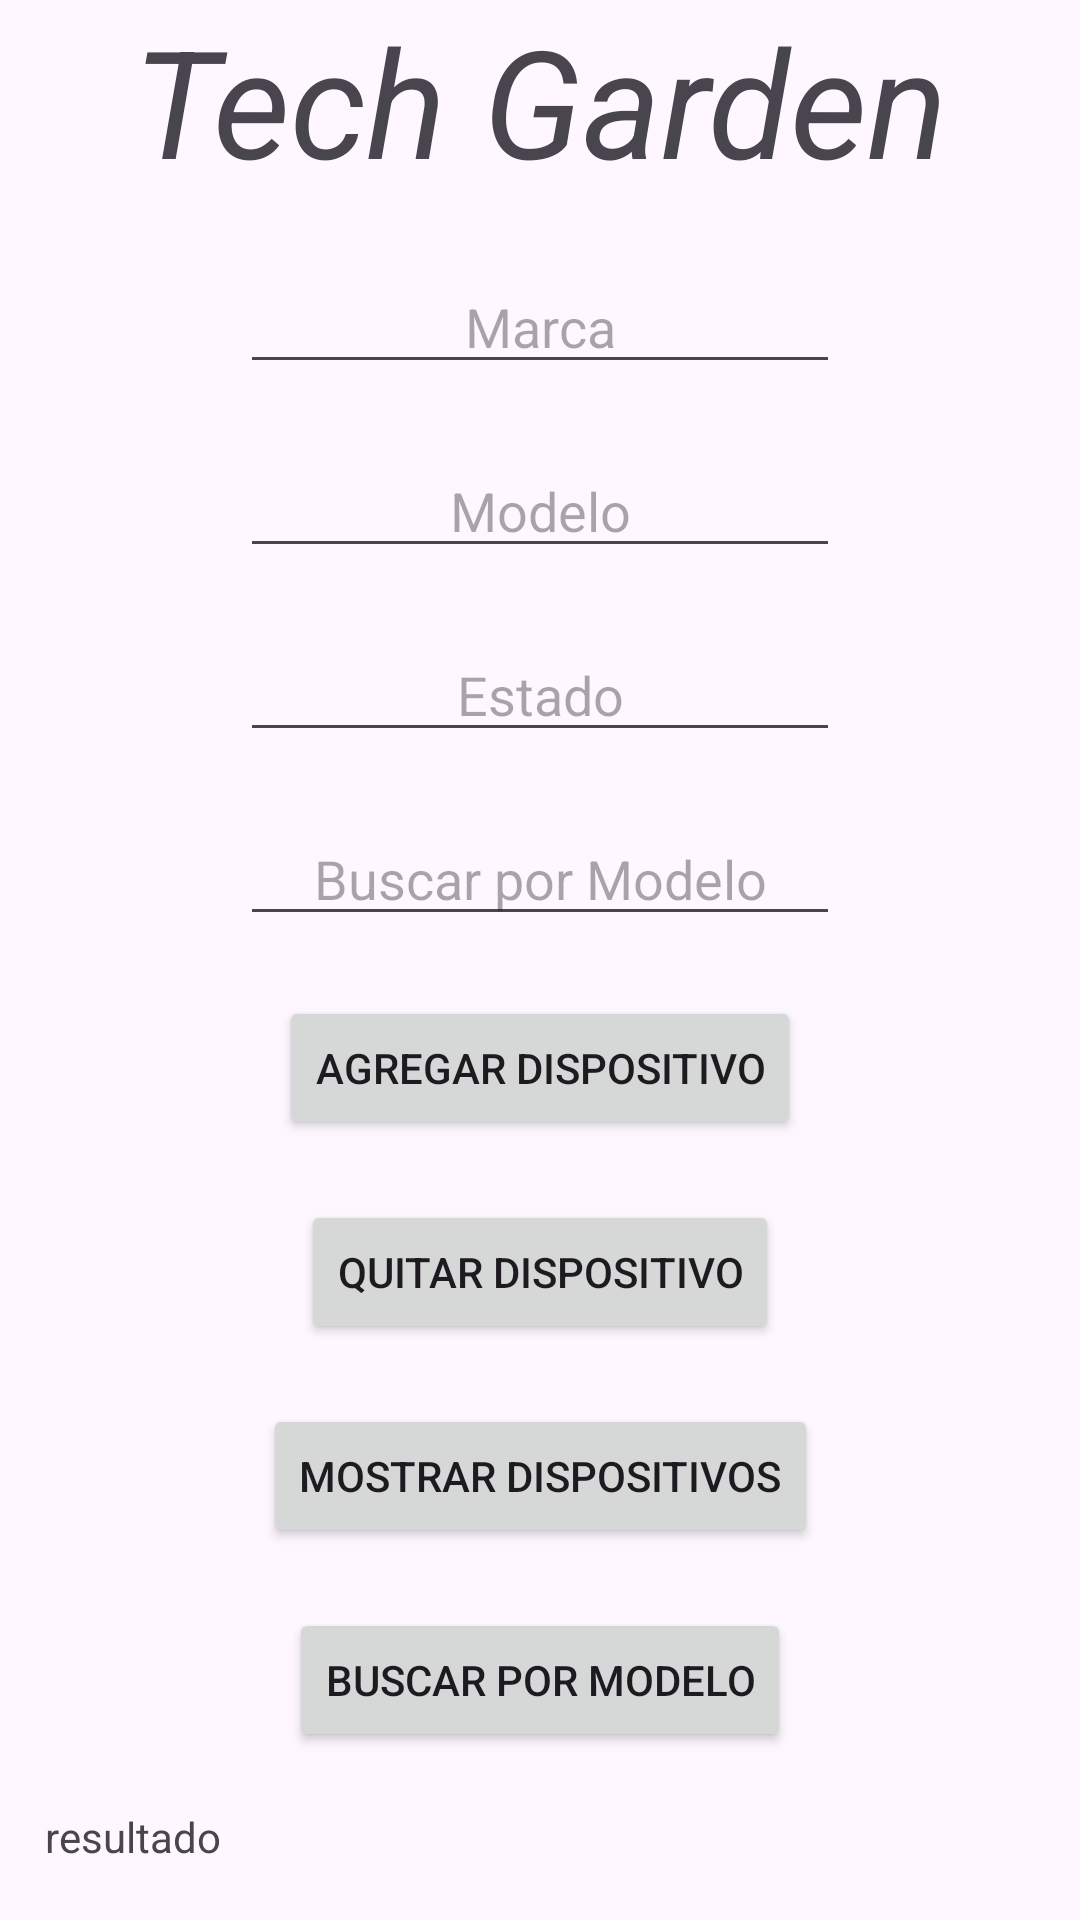

Produce the Android XML layout that renders to this screen, including the resource entries it uses.
<!-- AndroidManifest.xml: application theme Theme.TechGarden -->
<!-- res/layout/activity_home_tech_garden.xml -->
<?xml version="1.0" encoding="utf-8"?>
<androidx.constraintlayout.widget.ConstraintLayout xmlns:android="http://schemas.android.com/apk/res/android"
    xmlns:app="http://schemas.android.com/apk/res-auto"
    xmlns:tools="http://schemas.android.com/tools"
    android:id="@+id/main"
    android:layout_width="match_parent"
    android:layout_height="match_parent"
    tools:context=".ui.activity.HomeTechGarden">

    <TextView
        android:id="@+id/tv_title"
        android:layout_width="wrap_content"
        android:layout_height="wrap_content"
        android:gravity="center"
        android:text="Tech Garden"
        android:textSize="50sp"
        android:textStyle="italic"
        app:layout_constraintEnd_toEndOf="parent"
        app:layout_constraintStart_toStartOf="parent"
        app:layout_constraintTop_toTopOf="parent" />

    <EditText
        android:id="@+id/et_brand"
        android:layout_width="200dp"
        android:layout_height="wrap_content"
        android:layout_marginTop="20dp"
        android:gravity="center"
        android:hint="Marca"
        app:layout_constraintEnd_toEndOf="parent"
        app:layout_constraintStart_toStartOf="parent"
        app:layout_constraintTop_toBottomOf="@+id/tv_title" />

    <EditText
        android:id="@+id/et_model"
        android:layout_width="200dp"
        android:layout_height="wrap_content"
        android:layout_marginTop="20dp"
        android:gravity="center"
        android:hint="Modelo"
        app:layout_constraintEnd_toEndOf="parent"
        app:layout_constraintStart_toStartOf="parent"
        app:layout_constraintTop_toBottomOf="@+id/et_brand" />

    <EditText
        android:id="@+id/et_state"
        android:layout_width="200dp"
        android:layout_height="wrap_content"
        android:layout_marginTop="20dp"
        android:gravity="center"
        android:hint="Estado"
        app:layout_constraintEnd_toEndOf="parent"
        app:layout_constraintStart_toStartOf="parent"
        app:layout_constraintTop_toBottomOf="@+id/et_model" />

    <EditText
        android:id="@+id/et_search_model"
        android:layout_width="200dp"
        android:layout_height="wrap_content"
        android:layout_marginTop="20dp"
        android:gravity="center"
        android:hint="Buscar por Modelo"
        app:layout_constraintEnd_toEndOf="parent"
        app:layout_constraintStart_toStartOf="parent"
        app:layout_constraintTop_toBottomOf="@+id/et_state" />


    <Button
        android:id="@+id/btn_add_device"
        android:layout_width="wrap_content"
        android:layout_height="wrap_content"
        android:text="Agregar Dispositivo"
        app:layout_constraintStart_toStartOf="parent"
        app:layout_constraintEnd_toEndOf="parent"
        app:layout_constraintTop_toBottomOf="@+id/et_search_model"
        android:layout_marginTop="20dp"/>

    <Button
        android:id="@+id/btn_remove_device"
        android:layout_width="wrap_content"
        android:layout_height="wrap_content"
        android:text="Quitar Dispositivo"
        app:layout_constraintStart_toStartOf="parent"
        app:layout_constraintEnd_toEndOf="parent"
        app:layout_constraintTop_toBottomOf="@+id/btn_add_device"
        android:layout_marginTop="20dp"/>

    <Button
        android:id="@+id/btn_show_device"
        android:layout_width="wrap_content"
        android:layout_height="wrap_content"
        android:text="Mostrar Dispositivos"
        app:layout_constraintStart_toStartOf="parent"
        app:layout_constraintEnd_toEndOf="parent"
        app:layout_constraintTop_toBottomOf="@+id/btn_remove_device"
        android:layout_marginTop="20dp"/>

    <Button
        android:id="@+id/btn_search_device"
        android:layout_width="wrap_content"
        android:layout_height="wrap_content"
        android:text="Buscar por Modelo"
        app:layout_constraintStart_toStartOf="parent"
        app:layout_constraintEnd_toEndOf="parent"
        app:layout_constraintTop_toBottomOf="@+id/btn_show_device"
        android:layout_marginTop="20dp"/>

    <TextView
        android:id="@+id/tv_result"
        android:layout_width="0dp"
        android:layout_height="wrap_content"
        android:layout_marginHorizontal="15dp"
        android:layout_marginVertical="15dp"
        android:text="resultado"
        app:layout_constraintStart_toStartOf="parent"
        app:layout_constraintTop_toBottomOf="@+id/btn_search_device"
        app:layout_constraintEnd_toEndOf="parent"
        app:layout_constraintBottom_toBottomOf="parent"/>





</androidx.constraintlayout.widget.ConstraintLayout>
<!-- resources referenced by this layout -->
<resources>
  <style name="Theme.TechGarden" parent="Base.Theme.TechGarden" />
  <style name="Base.Theme.TechGarden" parent="Theme.Material3.DayNight.NoActionBar">
          
          
      </style>
</resources>
